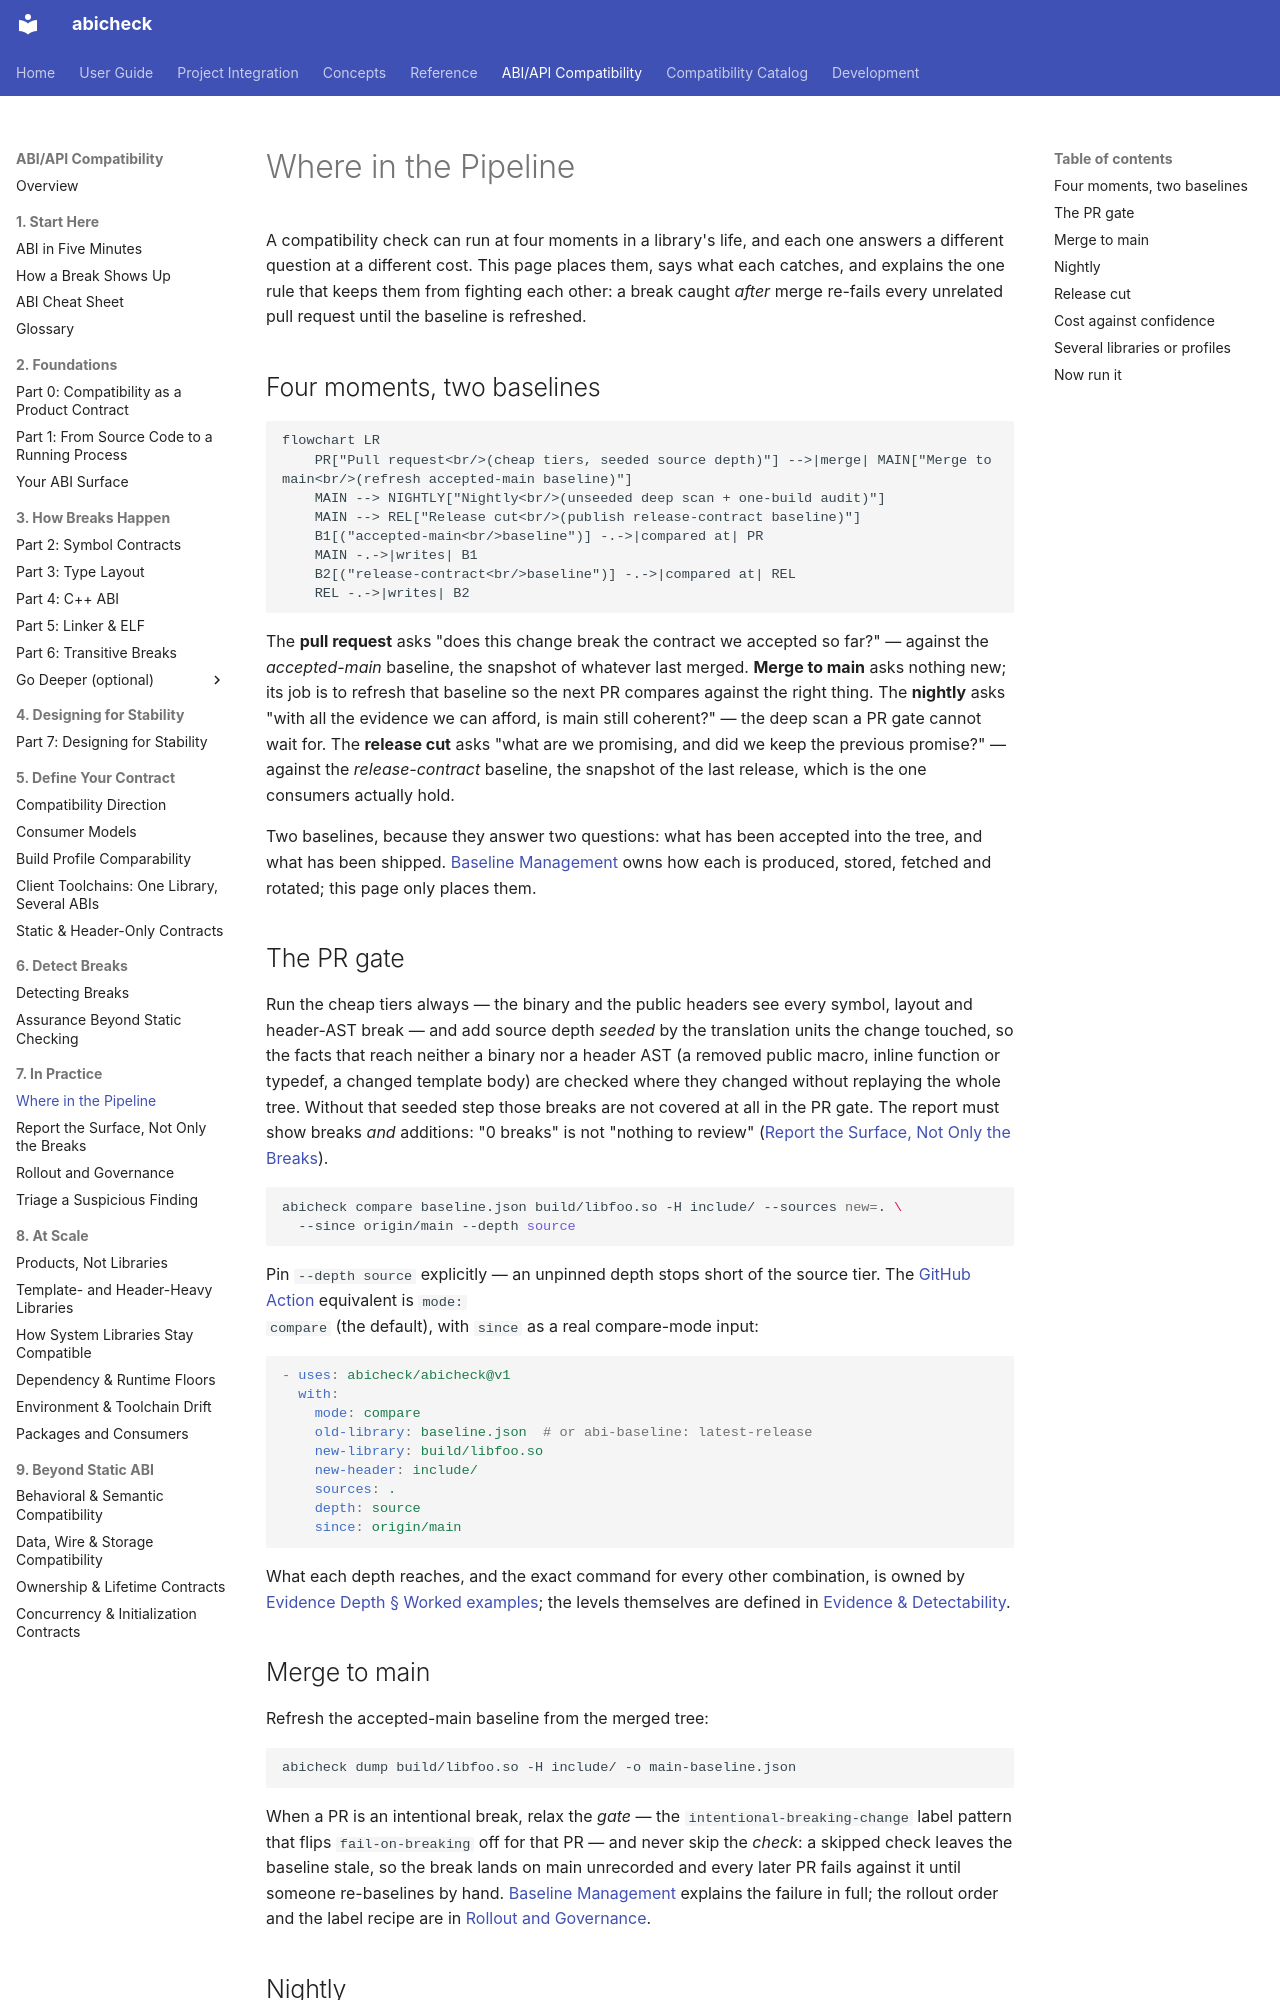

repository: abicheck/abicheck · page: learn/where-in-the-pipeline/index.html · generator: mkdocs

---
doc_type: explanation
audience:
  - ci-owner
  - library-maintainer
level: intermediate
canonical_for:
  - compatibility-pipeline
summarizes:
  - baseline-lifecycle
  - github-actions-surface
  - project-integration
  - evidence-model
depends_on:
  - action/
  - .github/workflows/publish-baseline.yml
  - .github/workflows/update-main-baseline.yml
lifecycle: active
generated: false
---

# Where in the Pipeline

A compatibility check can run at four moments in a library's life, and each
one answers a different question at a different cost. This page places
them, says what each catches, and explains the one rule that keeps them
from fighting each other: a break caught *after* merge re-fails every
unrelated pull request until the baseline is refreshed.

## Four moments, two baselines

```mermaid
flowchart LR
    PR["Pull request<br/>(cheap tiers, seeded source depth)"] -->|merge| MAIN["Merge to main<br/>(refresh accepted-main baseline)"]
    MAIN --> NIGHTLY["Nightly<br/>(unseeded deep scan + one-build audit)"]
    MAIN --> REL["Release cut<br/>(publish release-contract baseline)"]
    B1[("accepted-main<br/>baseline")] -.->|compared at| PR
    MAIN -.->|writes| B1
    B2[("release-contract<br/>baseline")] -.->|compared at| REL
    REL -.->|writes| B2
```

The **pull request** asks "does this change break the contract we accepted
so far?" — against the *accepted-main* baseline, the snapshot of whatever
last merged. **Merge to main** asks nothing new; its job is to refresh that
baseline so the next PR compares against the right thing. The **nightly**
asks "with all the evidence we can afford, is main still coherent?" — the
deep scan a PR gate cannot wait for. The **release cut** asks "what are we
promising, and did we keep the previous promise?" — against the
*release-contract* baseline, the snapshot of the last release, which is
the one consumers actually hold.

Two baselines, because they answer two questions: what has been accepted
into the tree, and what has been shipped.
[Baseline Management](../use/baseline-management.md) owns how each is
produced, stored, fetched and rotated; this page only places them.

## The PR gate

Run the cheap tiers always — the binary and the public headers see every
symbol, layout and header-AST break — and add source depth *seeded* by the
translation units the change touched, so the facts that reach neither a
binary nor a header AST (a removed public macro, inline function or
typedef, a changed template body) are checked where they changed without
replaying the whole tree. Without that seeded step those breaks are not
covered at all in the PR gate. The report must show breaks *and* additions: "0 breaks" is not
"nothing to review" ([Report the Surface, Not Only the Breaks](surface-growth.md)).

```bash
abicheck compare baseline.json build/libfoo.so -H include/ --sources new=. \
  --since origin/main --depth source
```

Pin `--depth source` explicitly — an unpinned depth stops short of the source
tier. The [GitHub Action](../use/github-action.md) equivalent is `mode:
compare` (the default), with `since` as a real compare-mode input:

```yaml
- uses: abicheck/abicheck@v1
  with:
    mode: compare
    old-library: baseline.json  # or abi-baseline: latest-release
    new-library: build/libfoo.so
    new-header: include/
    sources: .
    depth: source
    since: origin/main
```

What each depth reaches, and the exact command for every other
combination, is owned by
[Evidence Depth § Worked examples](../use/evidence-depth.md#worked-examples);
the levels themselves are defined in
[Evidence & Detectability](evidence-and-detectability.md).
